Run: headless pygame with SDL's dummy video driver; simulated clock (each Clock.tick advances the game by its frame time, no real sleeping); random seed 0; keys injected as events and as key.get_pressed() state; no mouse input.
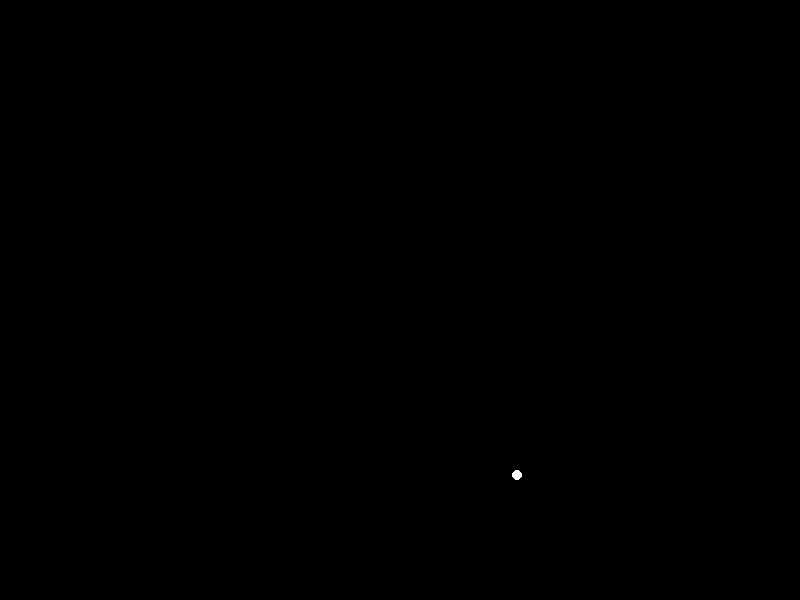
Frame 1 of 4 · flips 1–60 · no input
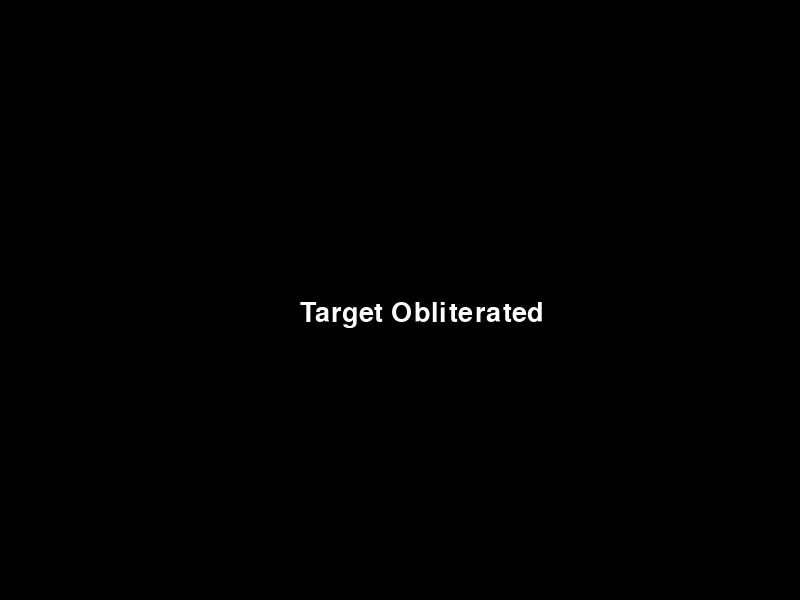
Frame 2 of 4 · flips 61–180 · tapped SPACE, RETURN · held RIGHT (→), D
Frame 3 of 4 · flips 181–300 · held DOWN (↓), S · screen unchanged from frame 2, image omitted
Frame 4 of 4 · flips 301–420 · held LEFT (←), A, UP (↑), W · screen unchanged from frame 3, image omitted

The pygame program that drew these frames:

import pygame
import math
import random

# Initialize pygame
pygame.init()
WIDTH, HEIGHT = 800, 600
screen = pygame.display.set_mode((WIDTH, HEIGHT))
clock = pygame.time.Clock()
pygame.display.set_caption("Thermonuclear Missile Simulation")

# Colors
BLACK = (0, 0, 0)
WHITE = (255, 255, 255)
FIRE = (255, 100, 0)
SHOCKWAVE = (255, 200, 200)
RADIATION = (150, 255, 150)

# Missile setup
missile_pos = [100, HEIGHT - 50]
target = [700, HEIGHT - 50]
missile_radius = 5
exploded = False
explosion_radius = 0
gravity = 0.2

# Calculate launch velocity
angle = math.radians(45)
speed = 10
velocity = [math.cos(angle) * speed, -math.sin(angle) * speed]

# Main loop
running = True
while running:
    screen.fill(BLACK)

    for event in pygame.event.get():
        if event.type == pygame.QUIT:
            running = False

    if not exploded:
        # Draw missile
        pygame.draw.circle(screen, WHITE, (int(missile_pos[0]), int(missile_pos[1])), missile_radius)

        # Update position
        missile_pos[0] += velocity[0]
        missile_pos[1] += velocity[1]
        velocity[1] += gravity

        # Detect impact
        if missile_pos[1] >= HEIGHT - 50:
            exploded = True
            explosion_center = missile_pos[:]
    else:
        # Explosion visuals
        if explosion_radius < 200:
            explosion_radius += 3
            pygame.draw.circle(screen, FIRE, (int(explosion_center[0]), int(explosion_center[1])), explosion_radius)
            pygame.draw.circle(screen, SHOCKWAVE, (int(explosion_center[0]), int(explosion_center[1])), explosion_radius//2, 3)
            pygame.draw.circle(screen, RADIATION, (int(explosion_center[0]), int(explosion_center[1])), explosion_radius//3, 1)
        else:
            font = pygame.font.SysFont(None, 40)
            text = font.render("Target Obliterated", True, WHITE)
            screen.blit(text, (WIDTH//2 - 100, HEIGHT//2))

    pygame.display.flip()
    clock.tick(60)

pygame.quit()
